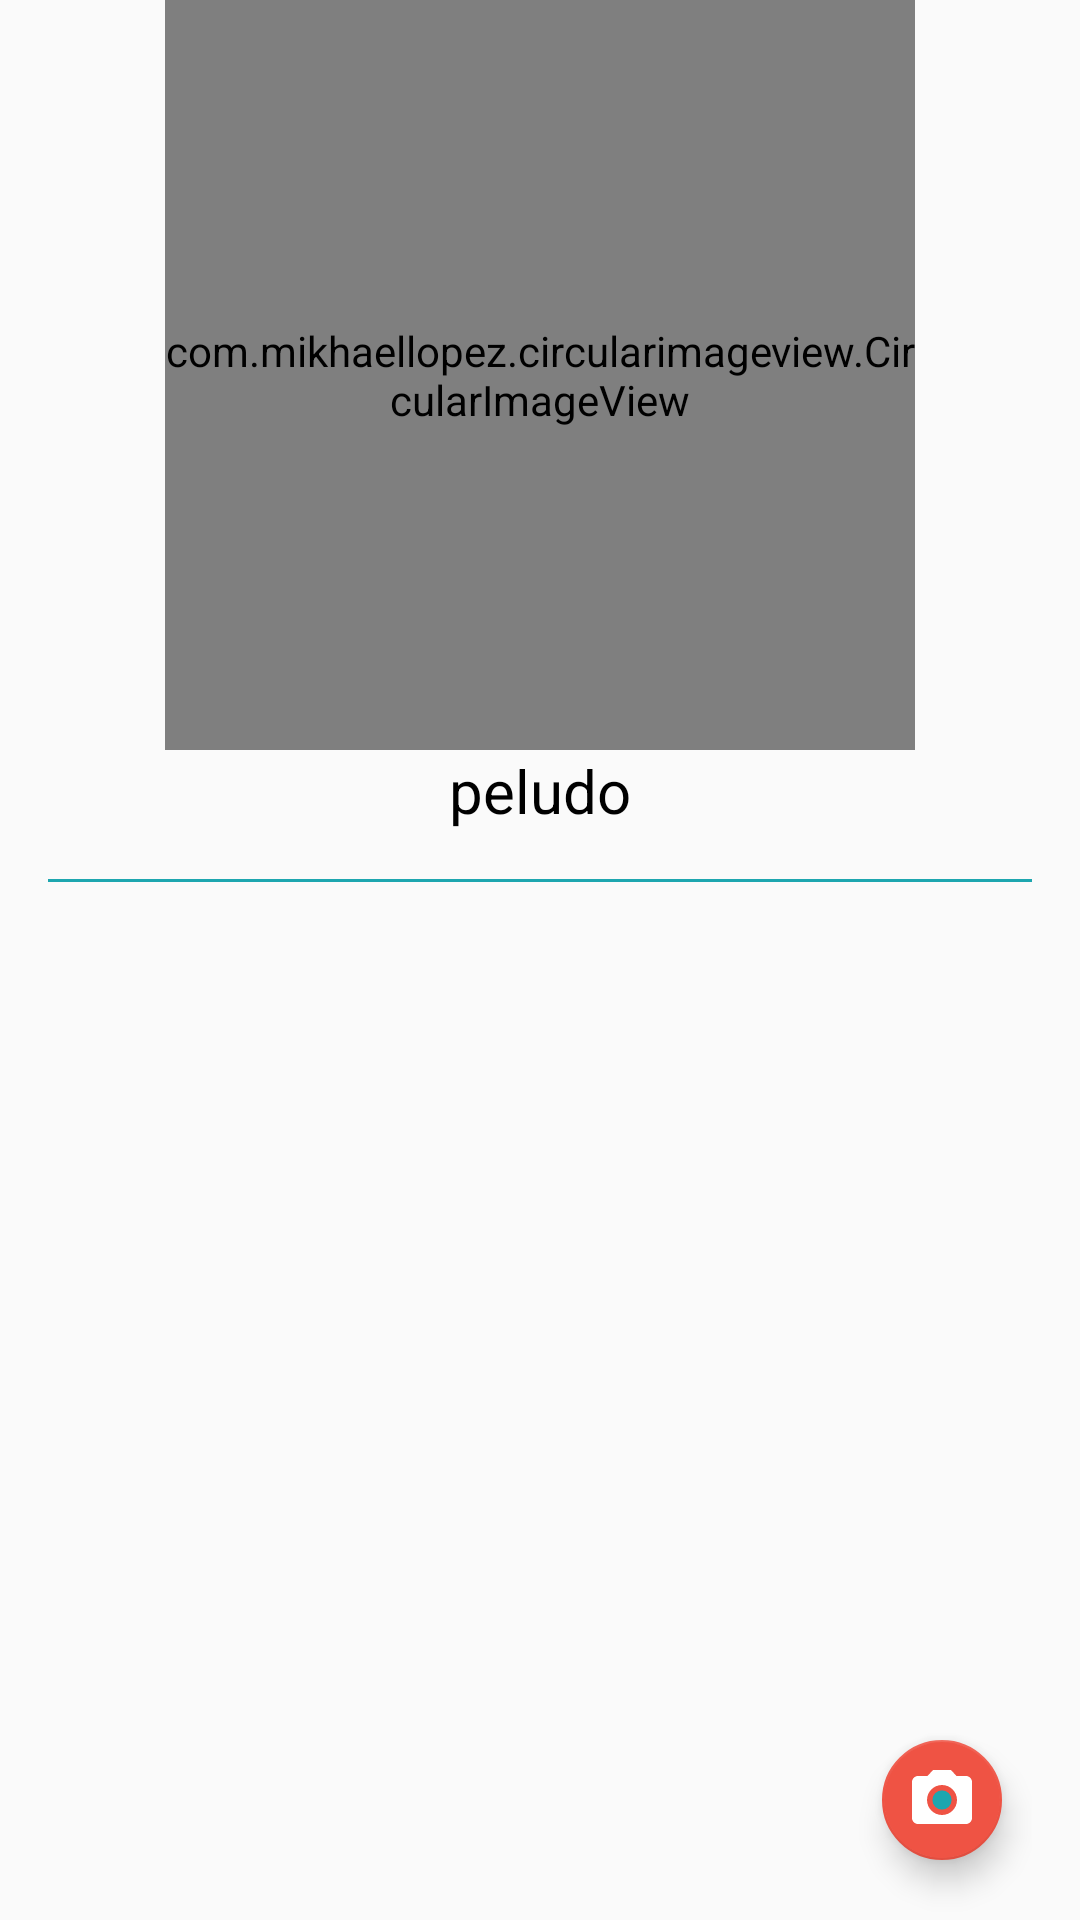

Android layout source for this screen:
<!-- AndroidManifest.xml: application theme AppTheme -->
<!-- res/layout/activity_perfil.xml -->
<?xml version="1.0" encoding="utf-8"?>
<RelativeLayout xmlns:android="http://schemas.android.com/apk/res/android"
    xmlns:app="http://schemas.android.com/apk/res-auto"
    android:id="@+id/activity_perfil"
    android:layout_width="match_parent"
    android:layout_height="match_parent"
    android:paddingLeft="@dimen/activity_horizontal_margin"
    android:paddingRight="@dimen/activity_horizontal_margin">

    <ScrollView
        android:layout_width="match_parent"
        android:layout_height="wrap_content">

        <LinearLayout
            android:layout_width="match_parent"
            android:layout_height="wrap_content"
            android:orientation="vertical">

            <com.mikhaellopez.circularimageview.CircularImageView
                android:id="@+id/fotoPerfil"
                android:layout_width="250dp"
                android:layout_height="250dp"
                android:src="@drawable/bulldog"
                app:civ_border_color="@color/colorPrimaryDark"
                app:civ_border_width="4dp"
                app:civ_shadow="true"
                app:civ_shadow_radius="10"
                app:civ_shadow_color="@color/colorPrimaryDark"
                android:layout_gravity="center_horizontal"/>

            <TextView
                android:id="@+id/nombrePerfil"
                android:text="peludo"
                android:textSize="@dimen/titulo_size"
                android:textColor="@color/colornegro"
                android:layout_gravity="center_horizontal"
                android:layout_width="wrap_content"
                android:layout_height="wrap_content" />

            <View
                android:layout_width="match_parent"
                android:layout_height="1dp"
                android:background="@color/colorPrimaryDark"
                android:layout_marginTop="@dimen/activity_vertical_margin"
                android:layout_marginBottom="@dimen/activity_vertical_margin"/>

            <android.support.v7.widget.RecyclerView
                android:id="@+id/fotosPerfil"
                android:scrollbars="none"
                android:layout_width="match_parent"
                android:layout_height="match_parent"/>

        </LinearLayout>

    </ScrollView>

    <android.support.design.widget.FloatingActionButton
        android:layout_width="wrap_content"
        android:layout_height="wrap_content"
        android:clickable="true"
        app:fabSize="mini"
        android:layout_alignParentBottom="true"
        android:layout_alignParentRight="true"
        android:src="@drawable/ic_camera_alt"
        android:id="@+id/floatingActionButton"
        android:layout_marginBottom="@dimen/subir_bottom"
        android:layout_marginRight="@dimen/subir_rigth"/>

</RelativeLayout>
<!-- resources referenced by this layout -->
<resources>
  <color name="colorPrimaryDark">#1da6af</color>
  <color name="colornegro">#000000</color>
  <dimen name="activity_horizontal_margin">16dp</dimen>
  <dimen name="activity_vertical_margin">16dp</dimen>
  <dimen name="subir_bottom">20dp</dimen>
  <dimen name="subir_rigth">10dp</dimen>
  <dimen name="titulo_size">20dp</dimen>
  <!-- drawable bulldog: png bitmap (drawable, 7362 bytes) -->
  <!-- drawable ic_camera_alt (drawable-anydpi) -->
  <vector xmlns:android="http://schemas.android.com/apk/res/android"
          android:width="24dp"
          android:height="24dp"
          android:viewportWidth="24.0"
          android:viewportHeight="24.0">
      <path
          android:fillColor="@color/colorPrimaryDark"
          android:pathData="M12,12m-3.2,0a3.2,3.2 0,1 1,6.4 0a3.2,3.2 0,1 1,-6.4 0"/>
      <path
          android:fillColor="@color/colorBlanco"
          android:pathData="M9,2L7.17,4L4,4c-1.1,0 -2,0.9 -2,2v12c0,1.1 0.9,2 2,2h16c1.1,0 2,-0.9 2,-2L22,6c0,-1.1 -0.9,-2 -2,-2h-3.17L15,2L9,2zM12,17c-2.76,0 -5,-2.24 -5,-5s2.24,-5 5,-5 5,2.24 5,5 -2.24,5 -5,5z"/>
  </vector>
  <style name="AppTheme" parent="Theme.AppCompat.Light.NoActionBar">
          
          <item name="colorPrimary">@color/colorPrimary</item>
          <item name="colorPrimaryDark">@color/colorPrimaryDark</item>
          <item name="colorAccent">@color/colorAccent</item>
  
          <item name="android:homeAsUpIndicator">@drawable/back_button</item>
      </style>
  <color name="colorBlanco">#ffffff</color>
  <color name="colorPrimary">#75e2e9</color>
  <color name="colorAccent">#ef5344</color>
</resources>
